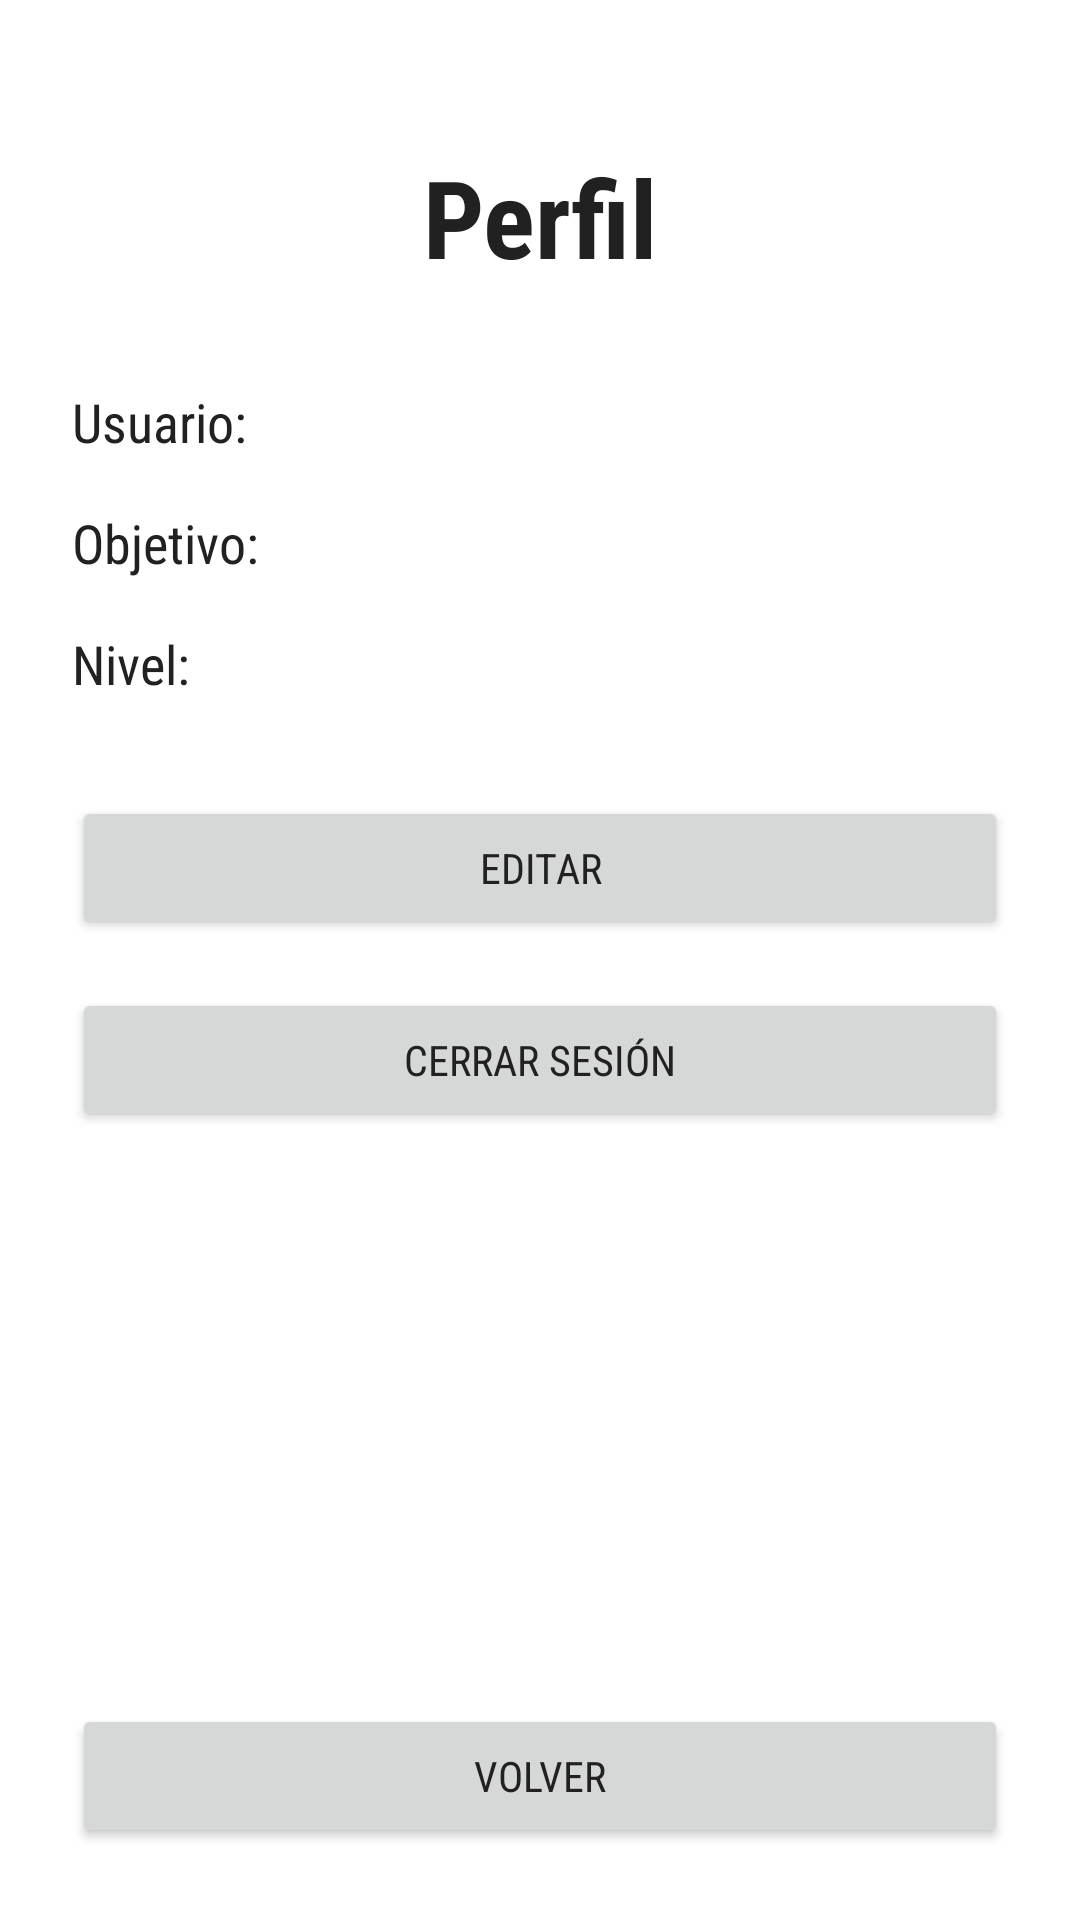

This screen was rendered from an Android layout file. Write that file and the resources it references.
<!-- AndroidManifest.xml: application theme Theme.FitRoutine -->
<!-- res/layout/activity_profile.xml -->
<?xml version="1.0" encoding="utf-8"?>
<androidx.constraintlayout.widget.ConstraintLayout xmlns:android="http://schemas.android.com/apk/res/android"
    xmlns:app="http://schemas.android.com/apk/res-auto"
    xmlns:tools="http://schemas.android.com/tools"
    android:id="@+id/profile_root"
    android:layout_width="match_parent"
    android:layout_height="match_parent"
    android:background="@color/background"
    tools:context=".ProfileActivity">

    <LinearLayout
        android:layout_width="0dp"
        android:layout_height="0dp"
        android:orientation="vertical"
        android:padding="@dimen/spacing_large"
        android:gravity="center_horizontal"
        app:layout_constraintTop_toTopOf="parent"
        app:layout_constraintBottom_toBottomOf="parent"
        app:layout_constraintStart_toStartOf="parent"
        app:layout_constraintEnd_toEndOf="parent">

        <TextView
            android:id="@+id/tvProfileTitle"
            style="@style/TextStyle.Title"
            android:layout_width="match_parent"
            android:layout_height="wrap_content"
            android:layout_marginTop="@dimen/spacing_large"
            android:layout_marginBottom="@dimen/spacing_xlarge"
            android:text="@string/title_profile"
            android:textSize="@dimen/font_title_large"
            android:textStyle="bold" />

        <LinearLayout
            android:id="@+id/layoutDisplay"
            android:layout_width="match_parent"
            android:layout_height="wrap_content"
            android:orientation="vertical">

            <TextView
                android:id="@+id/tvUserName"
                android:layout_width="match_parent"
                android:layout_height="wrap_content"
                android:layout_marginBottom="@dimen/spacing_medium"
                android:textSize="@dimen/font_body_large"
                android:textColor="@color/text"
                android:text="@string/profile_username_default" />

            <TextView
                android:id="@+id/tvGoal"
                android:layout_width="match_parent"
                android:layout_height="wrap_content"
                android:layout_marginBottom="@dimen/spacing_medium"
                android:textSize="@dimen/font_body_large"
                android:textColor="@color/text"
                android:text="@string/profile_goal_default" />

            <TextView
                android:id="@+id/tvLevel"
                android:layout_width="match_parent"
                android:layout_height="wrap_content"
                android:layout_marginBottom="@dimen/spacing_xlarge"
                android:textSize="@dimen/font_body_large"
                android:textColor="@color/text"
                android:text="@string/profile_level_default" />

            <Button
                android:id="@+id/btnEditProfile"
                android:layout_width="match_parent"
                android:layout_height="wrap_content"
                android:layout_marginBottom="@dimen/spacing_medium"
                android:text="@string/btn_edit_profile" />

            <Button
                android:id="@+id/btnLogout"
                android:layout_width="match_parent"
                android:layout_height="wrap_content"
                android:layout_marginBottom="@dimen/spacing_medium"
                android:text="@string/btn_logout" />
        </LinearLayout>

        <LinearLayout
            android:id="@+id/layoutEdit"
            android:layout_width="match_parent"
            android:layout_height="wrap_content"
            android:orientation="vertical"
            android:visibility="gone">

            <EditText
                android:id="@+id/etEditName"
                android:layout_width="match_parent"
                android:layout_height="wrap_content"
                android:layout_marginBottom="@dimen/spacing_medium"
                android:hint="@string/hint_edit_name"
                android:inputType="textPersonName" />

            <EditText
                android:id="@+id/etEditGoal"
                android:layout_width="match_parent"
                android:layout_height="wrap_content"
                android:layout_marginBottom="@dimen/spacing_medium"
                android:hint="@string/hint_edit_goal"
                android:inputType="text" />

            <EditText
                android:id="@+id/etEditLevel"
                android:layout_width="match_parent"
                android:layout_height="wrap_content"
                android:layout_marginBottom="@dimen/spacing_large"
                android:hint="@string/hint_edit_level"
                android:inputType="text" />

            <Button
                android:id="@+id/btnSaveProfile"
                android:layout_width="match_parent"
                android:layout_height="wrap_content"
                android:layout_marginBottom="@dimen/spacing_medium"
                android:text="@string/btn_save_profile" />

            <Button
                android:id="@+id/btnCancelProfile"
                android:layout_width="match_parent"
                android:layout_height="wrap_content"
                android:layout_marginBottom="@dimen/spacing_medium"
                android:text="@string/btn_cancel_profile" />
        </LinearLayout>

        <View
            android:layout_width="match_parent"
            android:layout_height="0dp"
            android:layout_weight="1" />

        <Button
            android:id="@+id/btnBack"
            android:layout_width="match_parent"
            android:layout_height="wrap_content"
            android:text="@string/btn_back" />

    </LinearLayout>

</androidx.constraintlayout.widget.ConstraintLayout>
<!-- resources referenced by this layout -->
<resources>
  <color name="background">#FFFFFF</color>
  <color name="text">#212121</color>
  <dimen name="font_body_large">18sp</dimen>
  <dimen name="font_title_large">36sp</dimen>
  <dimen name="spacing_large">24dp</dimen>
  <dimen name="spacing_medium">16dp</dimen>
  <dimen name="spacing_xlarge">32dp</dimen>
  <string name="btn_back">Volver</string>
  <string name="btn_cancel_profile">Cancelar</string>
  <string name="btn_edit_profile">Editar</string>
  <string name="btn_logout">Cerrar sesión</string>
  <string name="btn_save_profile">Guardar</string>
  <string name="hint_edit_goal">Objetivo (ej: Ganar masa muscular)</string>
  <string name="hint_edit_level">Nivel (ej: Principiante)</string>
  <string name="hint_edit_name">Nombre de usuario</string>
  <string name="profile_goal_default">Objetivo:</string>
  <string name="profile_level_default">Nivel:</string>
  <string name="profile_username_default">Usuario:</string>
  <string name="title_profile">Perfil</string>
  <style name="TextStyle.Title">
          <item name="android:textSize">28sp</item>
          <item name="android:textStyle">bold</item>
          <item name="android:textAlignment">center</item>
      </style>
  <style name="Theme.FitRoutine" parent="Base.Theme.FitRoutine" />
  <style name="Base.Theme.FitRoutine" parent="Theme.Material3.DayNight.NoActionBar">
          <item name="colorPrimary">@color/primary</item>
          <item name="android:colorBackground">@color/background</item>
          <item name="android:textColor">@color/text</item>
          <item name="android:fontFamily">sans-serif-condensed</item>
      </style>
  <color name="primary">#D32F2F</color>
</resources>
